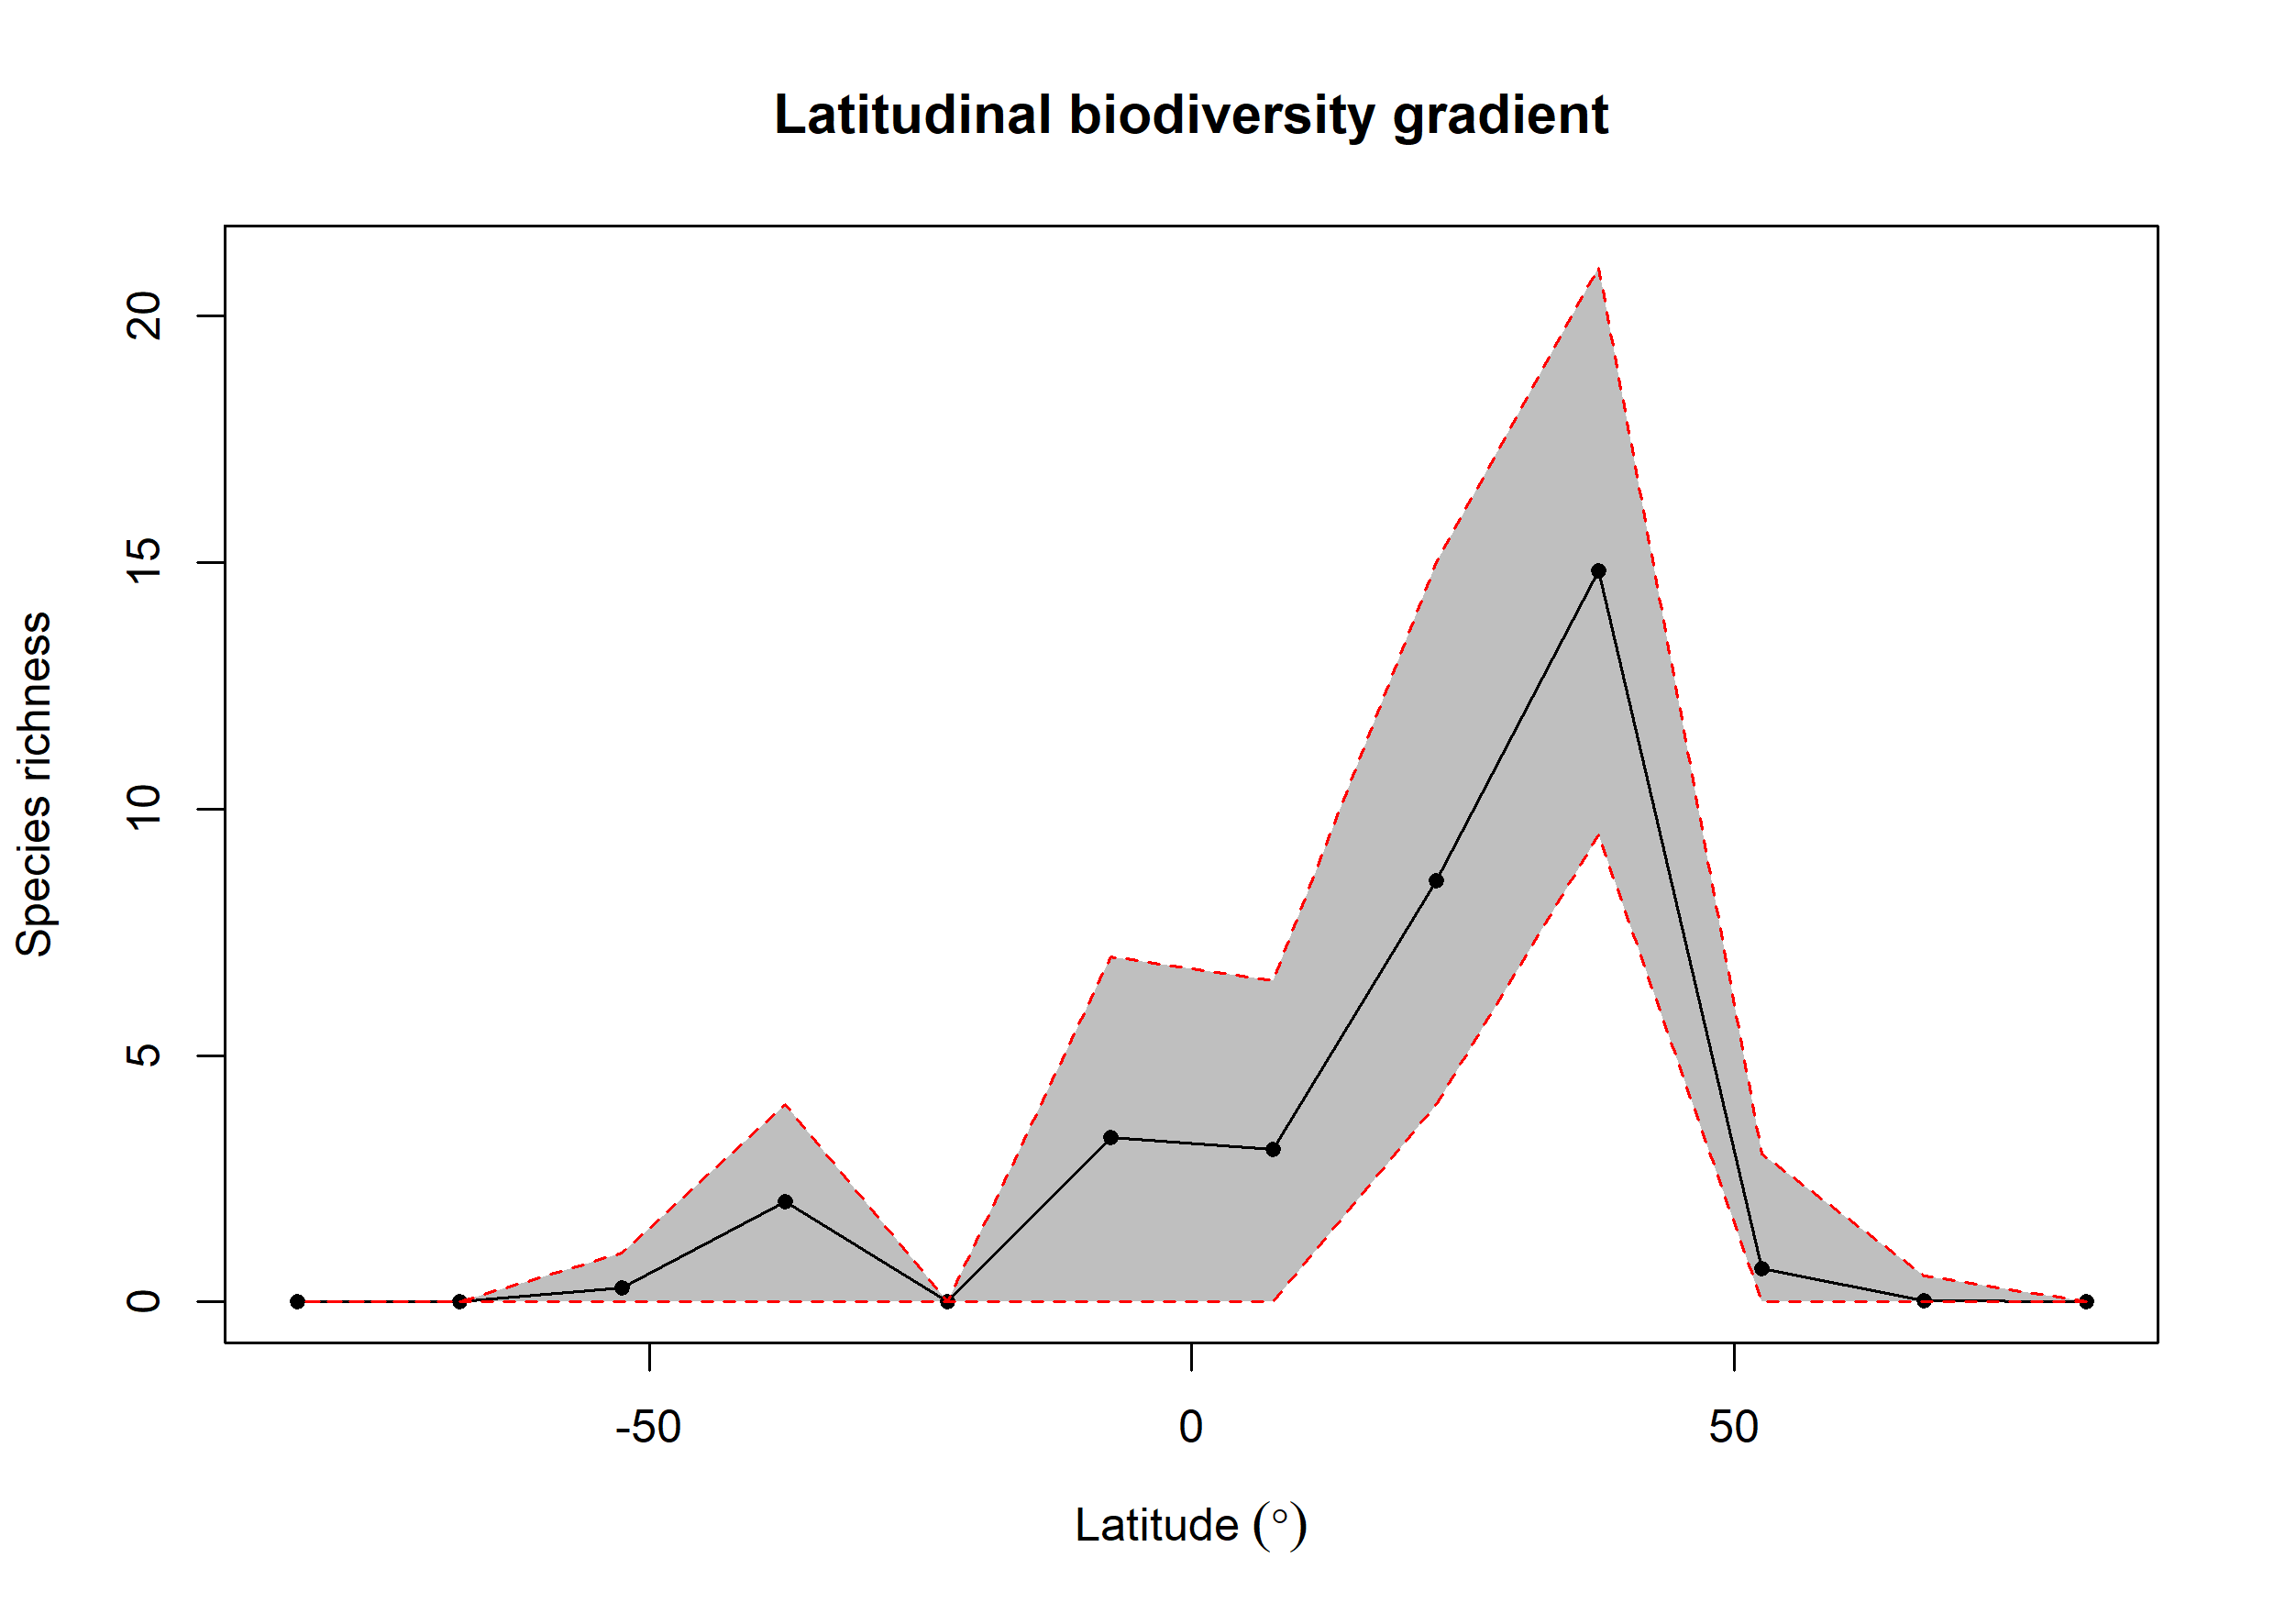

The data file committed next to this chart (first rows):
bin, max, min, mid, hemisphere, mean_richness, CI.Lower, CI.Upper
1, 90, 75, 82.5, N, 0, 0, 0
2, 75, 60, 67.5, N, 0.03, 0, 0.525
3, 60, 45, 52.5, N, 0.68, 0, 3
4, 45, 30, 37.5, N, 14.84, 9.475, 21
5, 30, 15, 22.5, N, 8.54, 4, 15
6, 15, 0, 7.5, N, 3.09, 0, 6.525
7, 0, -15, -7.5, S, 3.34, 0, 7
8, -15, -30, -22.5, S, 0, 0, 0
9, -30, -45, -37.5, S, 2.04, 0, 4
10, -45, -60, -52.5, S, 0.28, 0, 1
11, -60, -75, -67.5, S, 0, 0, 0
12, -75, -90, -82.5, S, 0, 0, 0
